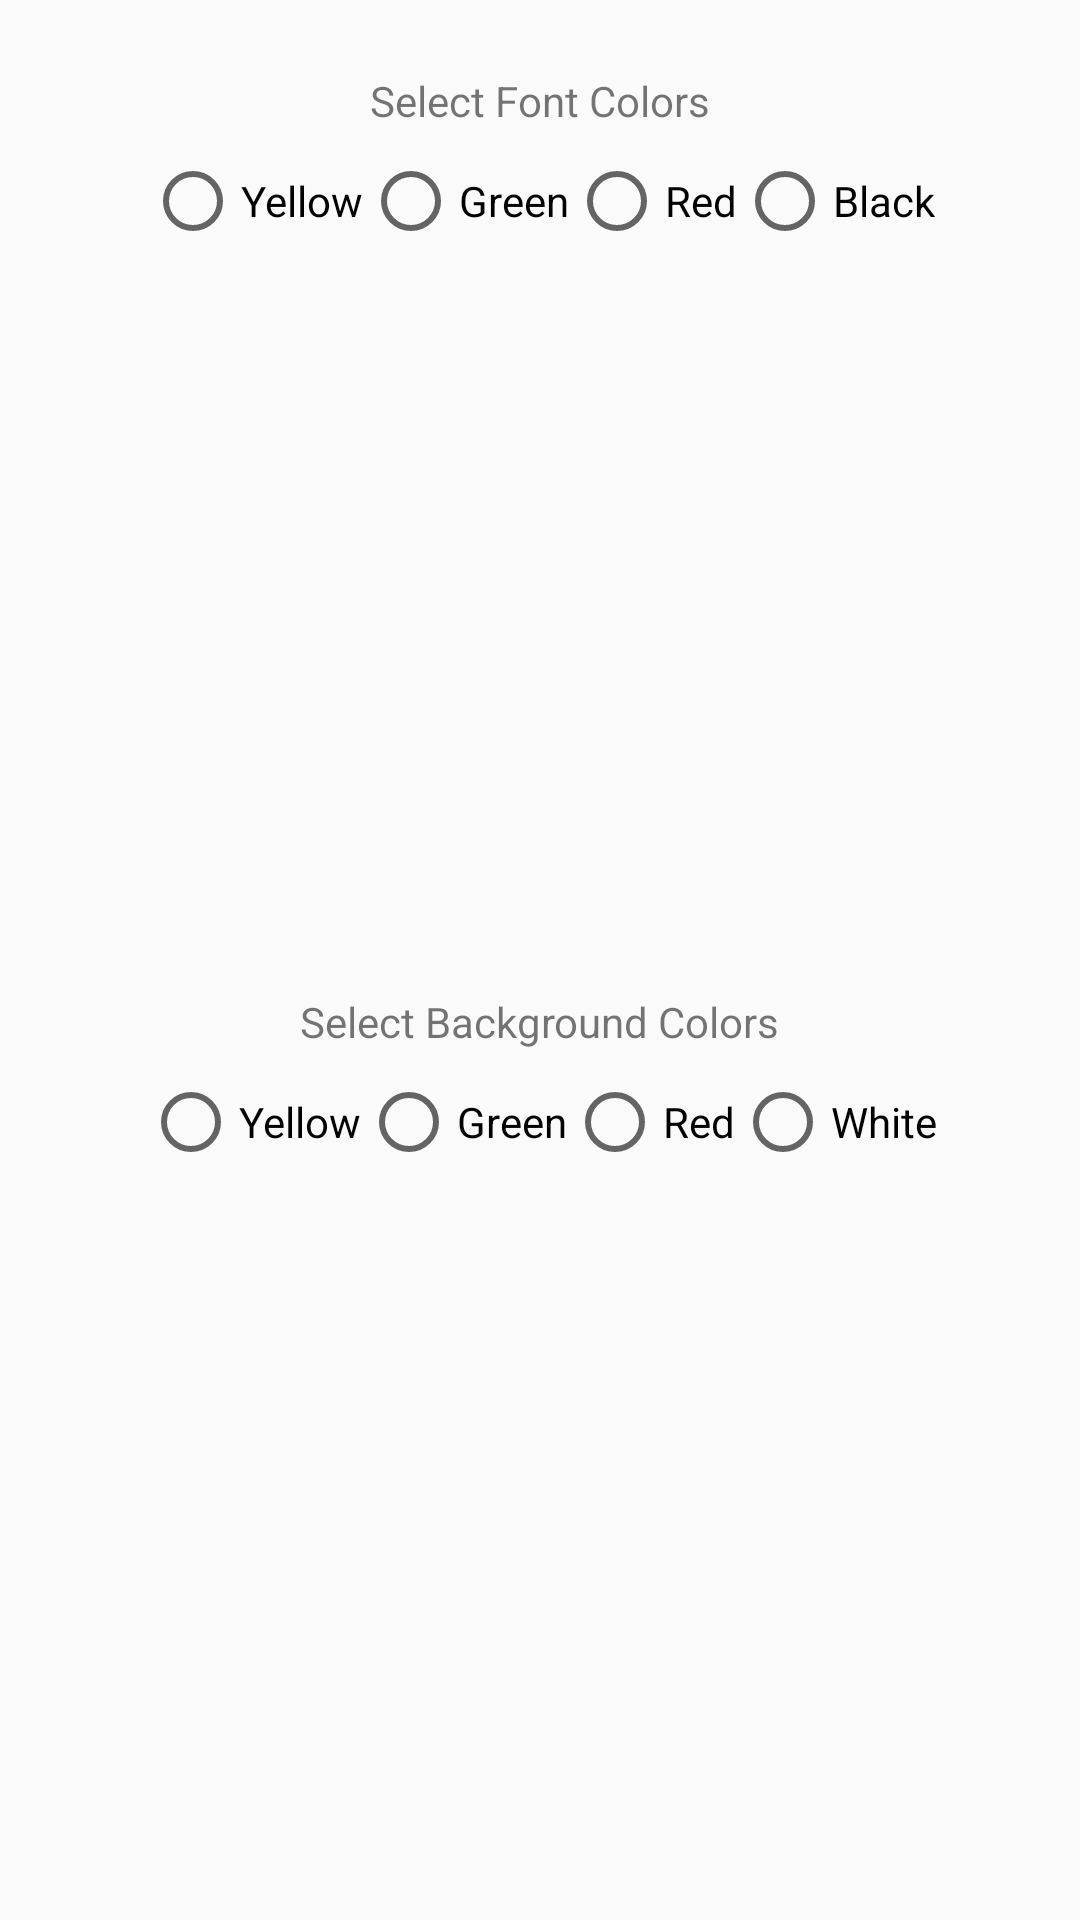

Android layout source for this screen:
<!-- AndroidManifest.xml: application theme AppTheme -->
<!-- res/layout/activity_settings.xml -->
<?xml version="1.0" encoding="utf-8"?>
<android.support.constraint.ConstraintLayout xmlns:android="http://schemas.android.com/apk/res/android"
    xmlns:app="http://schemas.android.com/apk/res-auto"
    xmlns:tools="http://schemas.android.com/tools"
    android:layout_width="match_parent"
    android:layout_height="match_parent"
    tools:context=".SettingsActivity">

    <TextView
        android:id="@+id/text_font_colors_settings"
        android:layout_width="wrap_content"
        android:layout_height="wrap_content"
        android:text="Select Font Colors"
        android:layout_marginStart="8dp"
        android:layout_marginTop="24dp"
        android:layout_marginEnd="8dp"
        app:layout_constraintEnd_toEndOf="parent"
        app:layout_constraintStart_toStartOf="parent"
        app:layout_constraintTop_toTopOf="parent"/>

    <RadioGroup
        android:id="@+id/radio_group_font_colors_settings"
        android:layout_width="wrap_content"
        android:layout_height="wrap_content"
        android:layout_marginStart="8dp"
        android:layout_marginTop="8dp"
        android:layout_marginEnd="8dp"
        app:layout_constraintEnd_toEndOf="parent"
        app:layout_constraintStart_toStartOf="parent"
        app:layout_constraintTop_toBottomOf="@+id/text_font_colors_settings"
        android:orientation="horizontal">

        <RadioButton
            android:id="@+id/radioButton_font_yellow_settings"
            android:layout_width="wrap_content"
            android:layout_height="wrap_content"
            android:layout_weight="1"
            android:text="Yellow"
            android:onClick="onRadioButtonClicked"/>

        <RadioButton
            android:id="@+id/radioButton_font_green_settings"
            android:layout_width="wrap_content"
            android:layout_height="wrap_content"
            android:layout_weight="1"
            android:text="Green"
            android:onClick="onRadioButtonClicked"/>

        <RadioButton
            android:id="@+id/radioButton_font_red_settings"
            android:layout_width="wrap_content"
            android:layout_height="wrap_content"
            android:layout_weight="1"
            android:text="Red"
            android:onClick="onRadioButtonClicked"/>

        <RadioButton
            android:id="@+id/radioButton_font_black_settings"
            android:layout_width="wrap_content"
            android:layout_height="wrap_content"
            android:layout_weight="1"
            android:text="Black"
            android:onClick="onRadioButtonClicked"/>
    </RadioGroup>

    <TextView
        android:id="@+id/text_bg_colors_settings"
        android:layout_width="wrap_content"
        android:layout_height="wrap_content"
        android:text="Select Background Colors"
        android:layout_marginStart="8dp"
        android:layout_marginTop="280dp"
        android:layout_marginEnd="8dp"
        app:layout_constraintEnd_toEndOf="parent"
        app:layout_constraintStart_toStartOf="parent"
        app:layout_constraintTop_toTopOf="@+id/radio_group_font_colors_settings"/>

    <RadioGroup
        android:id="@+id/radio_group_bg_colors_settings"
        android:layout_width="wrap_content"
        android:layout_height="wrap_content"
        android:layout_marginStart="8dp"
        android:layout_marginTop="8dp"
        android:layout_marginEnd="8dp"
        app:layout_constraintEnd_toEndOf="parent"
        app:layout_constraintStart_toStartOf="parent"
        app:layout_constraintTop_toBottomOf="@+id/text_bg_colors_settings"
        android:orientation="horizontal">

        <RadioButton
            android:id="@+id/radioButton_bg_yellow_settings"
            android:layout_width="wrap_content"
            android:layout_height="wrap_content"
            android:layout_weight="1"
            android:text="Yellow"
            android:onClick="onRadioButtonClicked"/>

        <RadioButton
            android:id="@+id/radioButton_bg_green_settings"
            android:layout_width="wrap_content"
            android:layout_height="wrap_content"
            android:layout_weight="1"
            android:text="Green"
            android:onClick="onRadioButtonClicked"/>

        <RadioButton
            android:id="@+id/radioButton_bg_red_settings"
            android:layout_width="wrap_content"
            android:layout_height="wrap_content"
            android:layout_weight="1"
            android:text="Red"
            android:onClick="onRadioButtonClicked"/>

        <RadioButton
            android:id="@+id/radioButton_bg_white_settings"
            android:layout_width="wrap_content"
            android:layout_height="wrap_content"
            android:layout_weight="1"
            android:text="White"
            android:onClick="onRadioButtonClicked"/>
    </RadioGroup>
</android.support.constraint.ConstraintLayout>
<!-- resources referenced by this layout -->
<resources>
  <style name="AppTheme" parent="Theme.AppCompat.Light.DarkActionBar">
          
          <item name="colorPrimary">@color/colorPrimary</item>
          <item name="colorPrimaryDark">@color/colorPrimaryDark</item>
          <item name="colorAccent">@color/colorAccent</item>
      </style>
  <color name="colorPrimary">#0097A7</color>
  <color name="colorPrimaryDark">#006775</color>
  <color name="colorAccent">#3949AB</color>
</resources>
